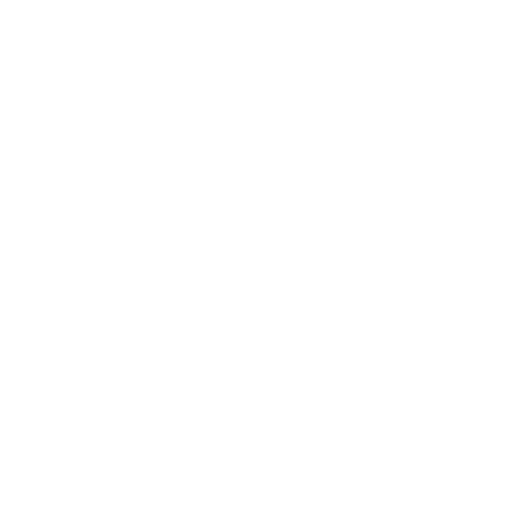
t = 0.00 s
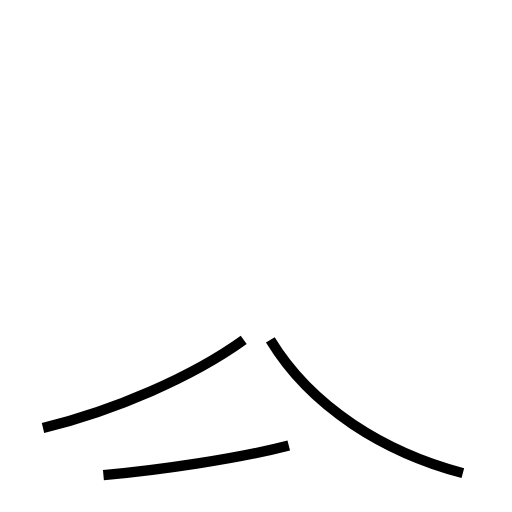
t = 1.90 s
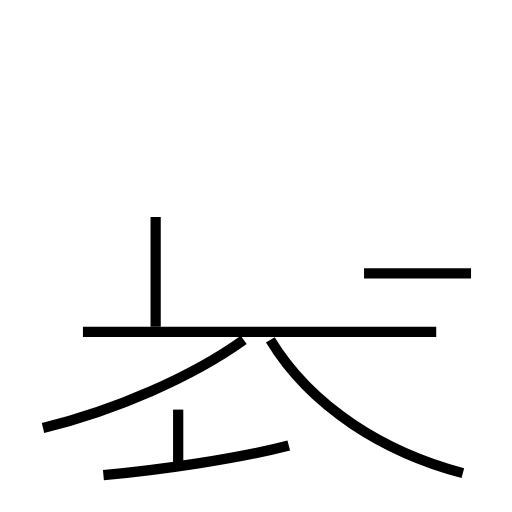
t = 3.73 s
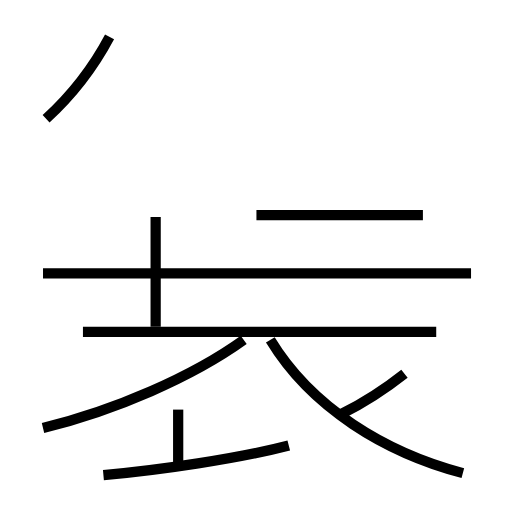
t = 5.68 s
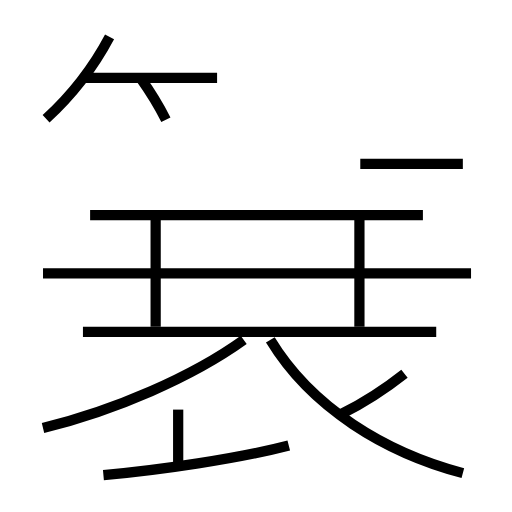
t = 7.32 s
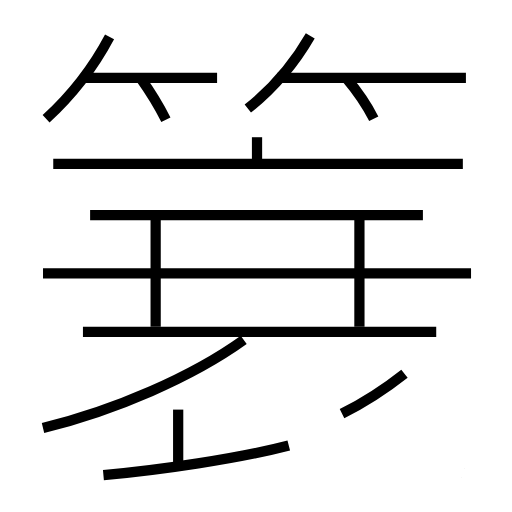
t = 9.29 s

The animated SVG that drew these frames (rendered in a browser with its animation timeline set to each time). Animation: 18 SMIL elements (animate=18); one cycle of 9.29 s.

<?xml version='1.0' encoding='utf-8'?>
<svg viewBox="0.0 -6.0 50.0 50.0" version="1.1" xmlns="http://www.w3.org/2000/svg"><rect x="-1000" y="-1000" width="2000" height="2000" stroke="white" fill="white" /><g style="fill:none;stroke:#000000;stroke-width:1"><path d="M 45.2 2.2 C 37.6 0.2 30.4 -4.2 26.4 -10.8 " transform="translate(0.0 38.0)" stroke-dasharray="23.41726420638906" stroke-dashoffset="23.41726420638906"><animate attributeName="stroke-dashoffset" from="23.41726420638906" to="0" dur="0.7025179261916717s" begin="0s; anim_end.end" fill="freeze" id="anim0" /></path><path d="M 10.1 2.4 C 15.6 1.9 23.2 0.8 28.2 -0.5 " transform="translate(0.0 38.0)" stroke-dasharray="18.347407925951135" stroke-dashoffset="18.347407925951135"><animate attributeName="stroke-dashoffset" from="18.347407925951135" to="0" dur="0.550422237778534s" begin="anim0.end" fill="freeze" id="anim1" /></path><path d="M 4.2 -2.2 C 11.2 -3.9 18.8 -7.2 23.8 -10.8 " transform="translate(0.0 38.0)" stroke-dasharray="21.520897400123076" stroke-dashoffset="21.520897400123076"><animate attributeName="stroke-dashoffset" from="21.520897400123076" to="0" dur="0.6456269220036922s" begin="anim1.end" fill="freeze" id="anim2" /></path><path d="M 17.4 1.4 L 17.4 -4.0 " transform="translate(0.0 38.0)" stroke-dasharray="5.4" stroke-dashoffset="5.4"><animate attributeName="stroke-dashoffset" from="5.4" to="0" dur="0.162s" begin="anim2.end" fill="freeze" id="anim3" /></path><path d="M 15.2 -12.1 L 15.2 -22.8 " transform="translate(0.0 38.0)" stroke-dasharray="10.700000000000001" stroke-dashoffset="10.700000000000001"><animate attributeName="stroke-dashoffset" from="10.700000000000001" to="0" dur="0.321s" begin="anim3.end" fill="freeze" id="anim4" /></path><path d="M 42.6 -11.6 L 8.1 -11.6 " transform="translate(0.0 38.0)" stroke-dasharray="34.5" stroke-dashoffset="34.5"><animate attributeName="stroke-dashoffset" from="34.5" to="0" dur="1.035s" begin="anim4.end" fill="freeze" id="anim5" /></path><path d="M 46.0 -17.3 L 4.2 -17.3 " transform="translate(0.0 38.0)" stroke-dasharray="41.8" stroke-dashoffset="41.8"><animate attributeName="stroke-dashoffset" from="41.8" to="0" dur="1.2539999999999998s" begin="anim5.end" fill="freeze" id="anim6" /></path><path d="M 4.5 -32.4 C 6.8 -34.5 9.0 -37.2 10.7 -40.4 " transform="translate(0.0 38.0)" stroke-dasharray="10.170308353149931" stroke-dashoffset="10.170308353149931"><animate attributeName="stroke-dashoffset" from="10.170308353149931" to="0" dur="0.3051092505944979s" begin="anim6.end" fill="freeze" id="anim7" /></path><path d="M 33.4 -3.6 C 35.6 -4.7 37.6 -6.0 39.5 -7.5 " transform="translate(0.0 38.0)" stroke-dasharray="7.252999720630592" stroke-dashoffset="7.252999720630592"><animate attributeName="stroke-dashoffset" from="7.252999720630592" to="0" dur="0.21758999161891773s" begin="anim7.end" fill="freeze" id="anim8" /></path><path d="M 41.3 -23.0 L 8.8 -23.0 " transform="translate(0.0 38.0)" stroke-dasharray="32.5" stroke-dashoffset="32.5"><animate attributeName="stroke-dashoffset" from="32.5" to="0" dur="0.975s" begin="anim8.end" fill="freeze" id="anim9" /></path><path d="M 16.2 -32.3 C 15.4 -33.9 14.7 -35.0 13.7 -36.4 " transform="translate(0.0 38.0)" stroke-dasharray="4.807795812184993" stroke-dashoffset="4.807795812184993"><animate attributeName="stroke-dashoffset" from="4.807795812184993" to="0" dur="0.14423387436554977s" begin="anim9.end" fill="freeze" id="anim10" /></path><path d="M 21.2 -36.4 L 8.3 -36.4 " transform="translate(0.0 38.0)" stroke-dasharray="12.899999999999999" stroke-dashoffset="12.899999999999999"><animate attributeName="stroke-dashoffset" from="12.899999999999999" to="0" dur="0.38699999999999996s" begin="anim10.end" fill="freeze" id="anim11" /></path><path d="M 35.1 -12.1 L 35.1 -22.8 " transform="translate(0.0 38.0)" stroke-dasharray="10.700000000000001" stroke-dashoffset="10.700000000000001"><animate attributeName="stroke-dashoffset" from="10.700000000000001" to="0" dur="0.321s" begin="anim11.end" fill="freeze" id="anim12" /></path><path d="M 45.2 -28.0 L 5.2 -28.0 " transform="translate(0.0 38.0)" stroke-dasharray="40.0" stroke-dashoffset="40.0"><animate attributeName="stroke-dashoffset" from="40.0" to="0" dur="1.2s" begin="anim12.end" fill="freeze" id="anim13" /></path><path d="M 25.1 -27.6 L 25.1 -30.6 " transform="translate(0.0 38.0)" stroke-dasharray="3.0" stroke-dashoffset="3.0"><animate attributeName="stroke-dashoffset" from="3.0" to="0" dur="0.09s" begin="anim13.end" fill="freeze" id="anim14" /></path><path d="M 24.2 -33.4 C 26.6 -35.3 28.8 -37.9 30.3 -40.5 " transform="translate(0.0 38.0)" stroke-dasharray="9.413230411973032" stroke-dashoffset="9.413230411973032"><animate attributeName="stroke-dashoffset" from="9.413230411973032" to="0" dur="0.28239691235919095s" begin="anim14.end" fill="freeze" id="anim15" /></path><path d="M 36.5 -32.4 C 35.9 -33.6 34.9 -35.1 33.8 -36.4 " transform="translate(0.0 38.0)" stroke-dasharray="4.836250121696535" stroke-dashoffset="4.836250121696535"><animate attributeName="stroke-dashoffset" from="4.836250121696535" to="0" dur="0.14508750365089604s" begin="anim15.end" fill="freeze" id="anim16" /></path><path d="M 45.5 -36.4 L 27.1 -36.4" transform="translate(0.0 38.0)" stroke-dasharray="18.4" stroke-dashoffset="18.4"><animate attributeName="stroke-dashoffset" from="18.4" to="0" dur="0.5519999999999999s" begin="anim16.end" fill="freeze" id="anim_end" /></path></g></svg>
